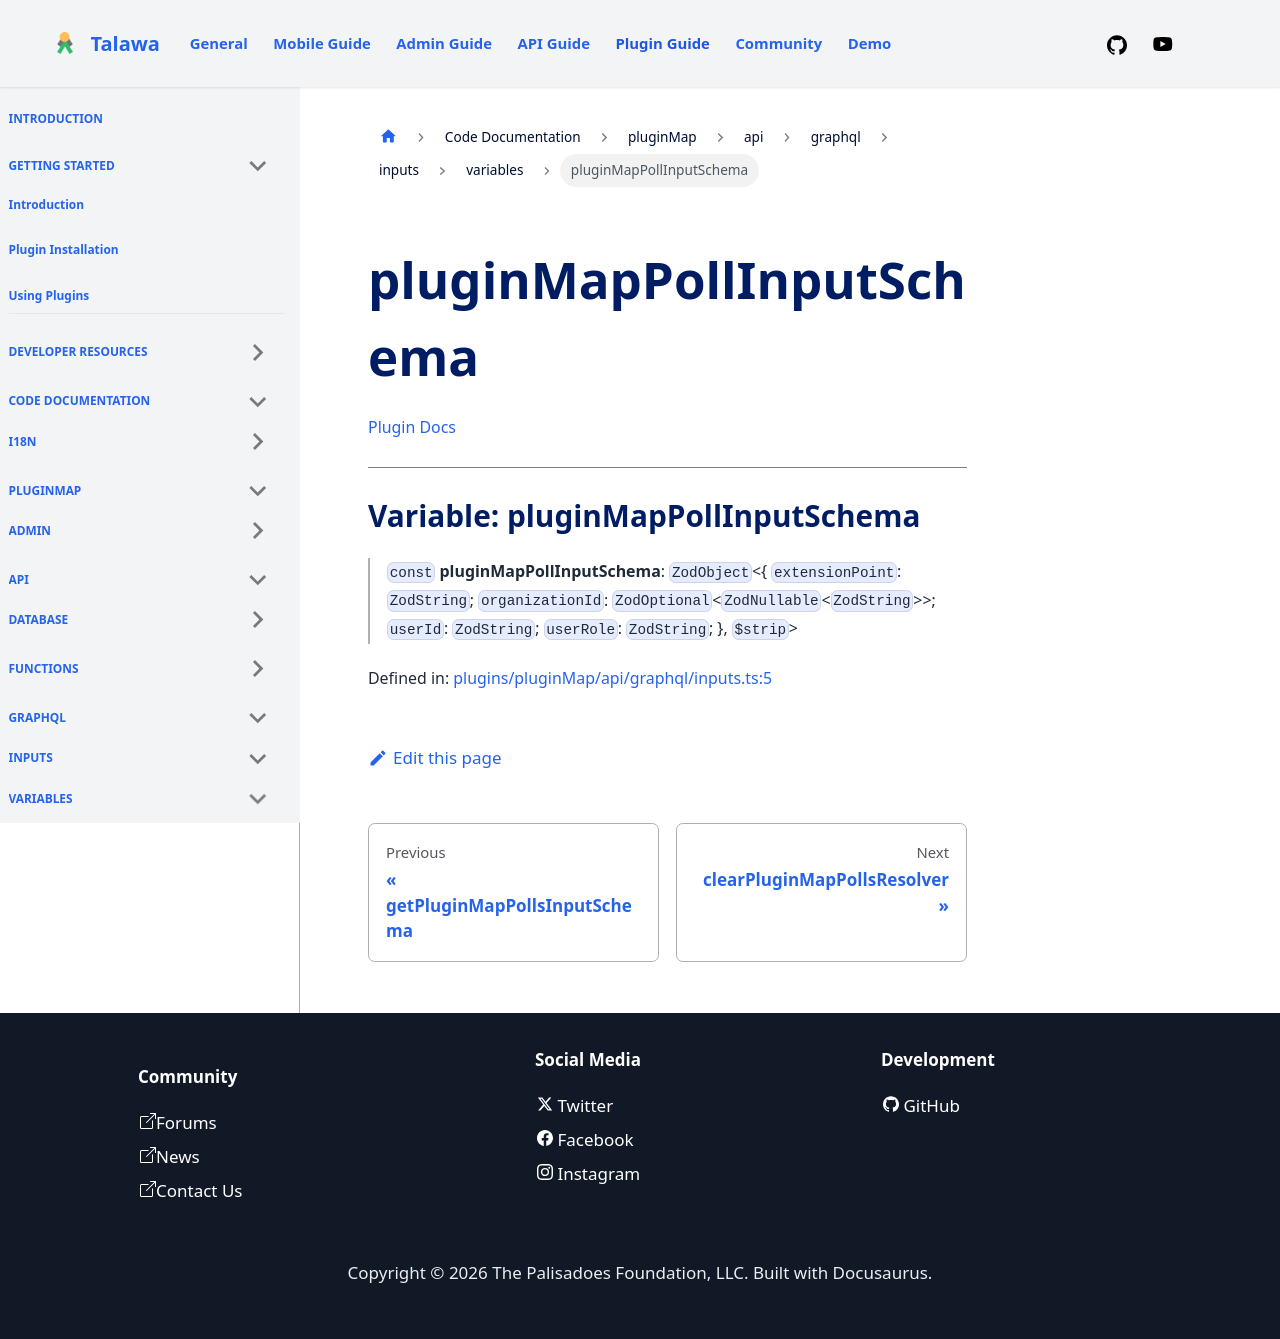

repository: PalisadoesFoundation/talawa-plugin · page: docs/auto-docs/pluginMap/api/graphql/inputs/variables/pluginMapPollInputSchema/index.html · generator: docusaurus

[Plugin Docs](/)

***

# Variable: pluginMapPollInputSchema

> `const` **pluginMapPollInputSchema**: `ZodObject`\<\{ `extensionPoint`: `ZodString`; `organizationId`: `ZodOptional`\<`ZodNullable`\<`ZodString`\>\>; `userId`: `ZodString`; `userRole`: `ZodString`; \}, `$strip`\>

Defined in: [plugins/pluginMap/api/graphql/inputs.ts:5](https://github.com/PalisadoesFoundation/talawa-plugin/tree/main/plugins/pluginMap/api/graphql/inputs.ts#L5)
